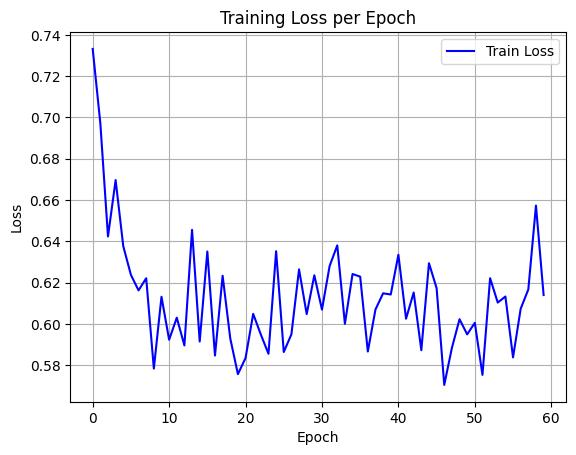

Data behind this chart, as committed beside it:
epoch, train_loss
0, 0.7332
1, 0.6971
2, 0.6423
3, 0.6696
4, 0.6376
5, 0.6237
6, 0.6162
7, 0.6221
8, 0.5783
9, 0.6131
10, 0.5923
11, 0.603
12, 0.5895
13, 0.6455
14, 0.5914
15, 0.635
16, 0.5846
17, 0.6233
18, 0.5929
19, 0.5756
20, 0.5834
21, 0.6048
22, 0.5948
23, 0.5855
24, 0.6352
25, 0.5863
26, 0.5949
27, 0.6264
28, 0.6047
29, 0.6235
30, 0.6069
31, 0.628
32, 0.638
33, 0.6
34, 0.6241
35, 0.6228
36, 0.5866
37, 0.6069
38, 0.6148
39, 0.6142
40, 0.6335
41, 0.6025
42, 0.6152
43, 0.5872
44, 0.6294
45, 0.6173
46, 0.5704
47, 0.5883
48, 0.6022
49, 0.5949
50, 0.6005
51, 0.5752
52, 0.6221
53, 0.6103
54, 0.6132
55, 0.5837
56, 0.6073
57, 0.6167
58, 0.6573
59, 0.6139
